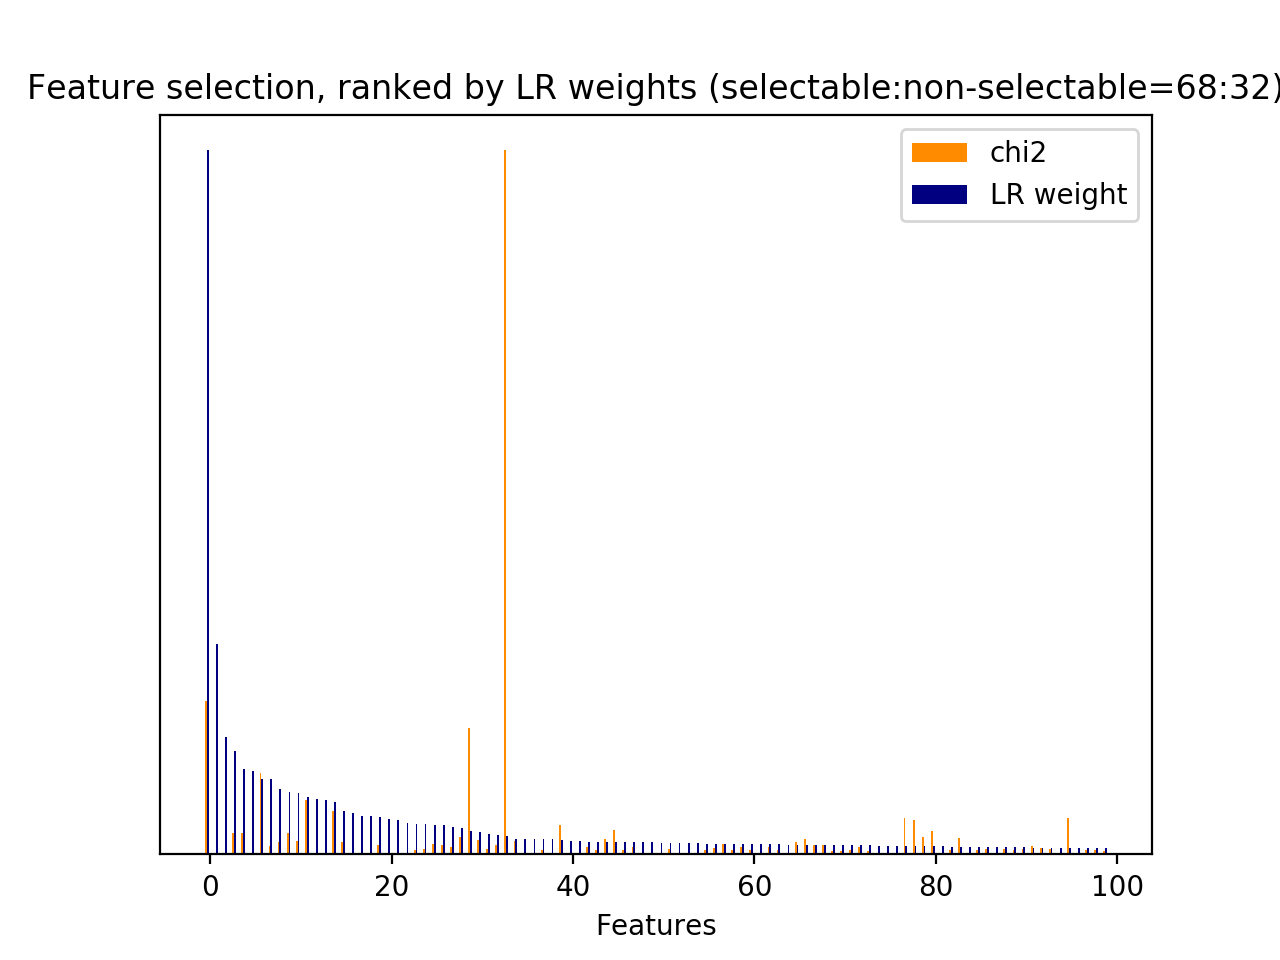

The file beside this chart, header and first rows:
id, name, prefix, chi2, chi2_rank, clf_weight, clf_weight_rank
0, 1, b'1-utterance_length.current_user_uttera…, 255.3, 58, 0.0113, 79
1, 2.1, b'2.1-user_action_words.current_user_utt…, 518.2, 17, 0.0122, 77
14, 2.1, b'2.1-user_action_words.current_user_utt…, 432.7, 31, 0.0047, 165
16, 2.1, b'2.1-user_action_words.current_user_utt…, 432.1, 34, 0.0017, 280
17, 2.1, b'2.1-user_action_words.current_user_utt…, 52.35, 243, 0.0028, 240
18, 2.1, b'2.1-user_action_words.current_user_utt…, 63.52, 189, 0.0010, 327
24, 2.2, b'2.2-#user_action_words.current_user_ut…, 543.3, 14, 0.0060, 142
26, 3, b'3-time_feature__end_of_session', 220.2, 65, 0.0134, 66
28, 3, b'3-time_feature__time_ratio', 170.5, 76, 0.0612, 15
29, 3, b'3-time_feature__turns_from_start', 2854, 1, 0.0066, 136
30, 3, b'3-time_feature__turns_to_end', 10060, 0, 0.0255, 33
31, 1, b'1-utterance_length.next_system_utteran…, 301.6, 55, 0.1210, 4
32, 1, b'1-utterance_length.next_user_utterance…, 665.9, 9, 0.0004, 373
34, 2.1, b'2.1-user_action_words.next_user_uttera…, 421.5, 37, 0.0015, 297
35, 2.1, b'2.1-user_action_words.next_user_uttera…, 91.91, 118, 0.0022, 263
36, 2.1, b'2.1-user_action_words.next_user_uttera…, 97.98, 111, 0.0152, 56
41, 2.1, b'2.1-user_action_words.next_user_uttera…, 50.49, 250, 0.0134, 69
45, 2.1, b'2.1-user_action_words.next_user_uttera…, 147.3, 79, 0.0036, 200
46, 2.1, b'2.1-user_action_words.next_user_uttera…, 62.84, 193, 0.0015, 292
47, 2.1, b'2.1-user_action_words.next_user_uttera…, 449.8, 24, 0.0000, 408
49, 2.1, b'2.1-user_action_words.next_user_uttera…, 443.1, 26, 0.0069, 130
56, 2.2, b'2.2-#user_action_words.next_user_utter…, 358.3, 44, 0.0087, 102
81, 5, b'5-phrase_feature__noun_phrases__curren…, 517.2, 18, 0.0093, 95
180, 5, b'5-phrase_feature__noun_phrases__curren…, 55.06, 225, 0.0012, 315
197, 5, b'5-phrase_feature__noun_phrases__curren…, 78.45, 147, 0.0053, 156
201, 5, b'5-phrase_feature__noun_phrases__curren…, 75.94, 155, 0.0065, 138
290, 5, b'5-phrase_feature__noun_phrases__curren…, 61.58, 200, 0.0436, 23
329, 5, b'5-phrase_feature__noun_phrases__curren…, 56.94, 214, 0.0004, 378
383, 5, b'5-phrase_feature__noun_phrases__curren…, 56.94, 215, 0.0000, 402
387, 5, b'5-phrase_feature__noun_phrases__curren…, 54.73, 227, 0.0013, 311
434, 5, b'5-phrase_feature__noun_phrases__curren…, 55.06, 224, 0.0019, 273
457, 5, b'5-phrase_feature__noun_phrases__curren…, 76.02, 154, 0.0001, 396
471, 5, b'5-phrase_feature__noun_phrases__curren…, 69.64, 166, 0.0004, 377
475, 5, b'5-phrase_feature__noun_phrases__curren…, 70.55, 163, 0.0001, 401
535, 5, b'5-phrase_feature__noun_phrases__curren…, 80.96, 141, 0.0289, 31
630, 5, b'5-phrase_feature__noun_phrases__curren…, 432.7, 32, 0.0025, 250
676, 5, b'5-phrase_feature__noun_phrases__curren…, 432.1, 33, 0.0017, 284
679, 5, b'5-phrase_feature__noun_phrases__curren…, 430.3, 35, 0.0043, 177
689, 5, b'5-phrase_feature__noun_phrases__curren…, 52.35, 244, 0.0034, 207
691, 5, b'5-phrase_feature__noun_phrases__curren…, 52.74, 239, 0.0019, 275
695, 5, b'5-phrase_feature__noun_phrases__curren…, 107.5, 98, 0.0394, 27
701, 5, b'5-phrase_feature__noun_phrases__curren…, 65.7, 176, 0.0110, 82
757, 5, b'5-phrase_feature__noun_phrases__curren…, 235.2, 62, 0.0026, 246
880, 5, b'5-phrase_feature__noun_phrases__curren…, 145.6, 81, 0.0067, 134
962, 5, b'5-phrase_feature__noun_phrases__curren…, 61.2, 202, 0.0181, 43
974, 5, b'5-phrase_feature__noun_phrases__curren…, 251.2, 60, 0.0005, 372
1048, 5, b'5-phrase_feature__noun_phrases__next_s…, 64.39, 180, 0.0106, 85
1049, 5, b'5-phrase_feature__noun_phrases__next_s…, 64.39, 181, 0.0024, 254
1063, 5, b'5-phrase_feature__noun_phrases__next_s…, 79.97, 143, 0.0076, 120
1064, 5, b'5-phrase_feature__noun_phrases__next_s…, 62.31, 197, 0.0002, 387
1067, 5, b'5-phrase_feature__noun_phrases__next_s…, 130.5, 90, 0.0278, 32
1069, 5, b'5-phrase_feature__noun_phrases__next_s…, 86.57, 123, 0.0009, 343
1079, 5, b'5-phrase_feature__noun_phrases__next_s…, 81, 140, 0.0103, 88
1082, 5, b'5-phrase_feature__noun_phrases__next_s…, 133.9, 87, 0.0011, 322
1094, 5, b'5-phrase_feature__noun_phrases__next_s…, 85.19, 129, 0.0012, 321
1116, 5, b'5-phrase_feature__noun_phrases__next_s…, 84.05, 130, 0.0051, 158
1146, 5, b'5-phrase_feature__noun_phrases__next_s…, 64.07, 185, 0.0150, 58
1147, 5, b'5-phrase_feature__noun_phrases__next_s…, 91.73, 119, 0.0083, 109
1148, 5, b'5-phrase_feature__noun_phrases__next_s…, 64.39, 182, 0.0055, 152
1149, 5, b'5-phrase_feature__noun_phrases__next_s…, 107.4, 99, 0.0146, 62
... 357 more rows
